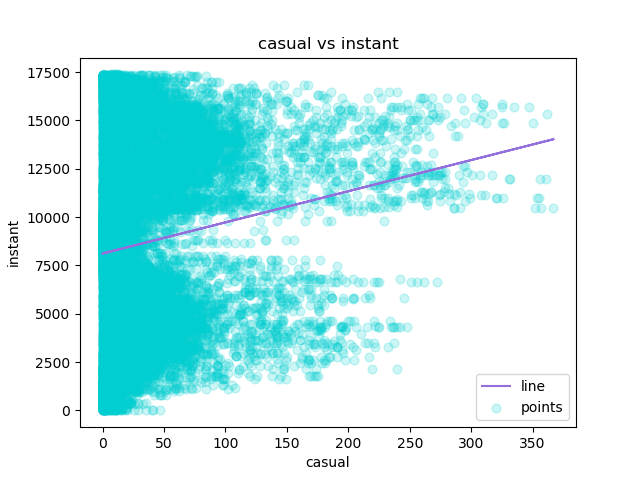

The table this chart was drawn from, first rows:
casual, instant, Predicted Y
3, 1, 8164
8, 2, 8244
5, 3, 8196
3, 4, 8164
0, 5, 8115
0, 6, 8115
2, 7, 8148
1, 8, 8131
1, 9, 8131
8, 10, 8244
12, 11, 8309
26, 12, 8534
29, 13, 8582
47, 14, 8872
35, 15, 8679
40, 16, 8760
41, 17, 8776
15, 18, 8357
9, 19, 8260
6, 20, 8212
11, 21, 8293
3, 22, 8164
11, 23, 8293
15, 24, 8357
4, 25, 8180
1, 26, 8131
1, 27, 8131
2, 28, 8148
2, 29, 8148
0, 30, 8115
0, 31, 8115
0, 32, 8115
1, 33, 8131
7, 34, 8228
16, 35, 8373
20, 36, 8437
11, 37, 8293
4, 38, 8180
19, 39, 8421
9, 40, 8260
7, 41, 8228
10, 42, 8276
1, 43, 8131
5, 44, 8196
11, 45, 8293
0, 46, 8115
0, 47, 8115
0, 48, 8115
0, 49, 8115
0, 50, 8115
0, 51, 8115
0, 52, 8115
1, 53, 8131
1, 54, 8131
7, 55, 8228
11, 56, 8293
10, 57, 8276
13, 58, 8325
8, 59, 8244
11, 60, 8293
... 17,319 more rows
